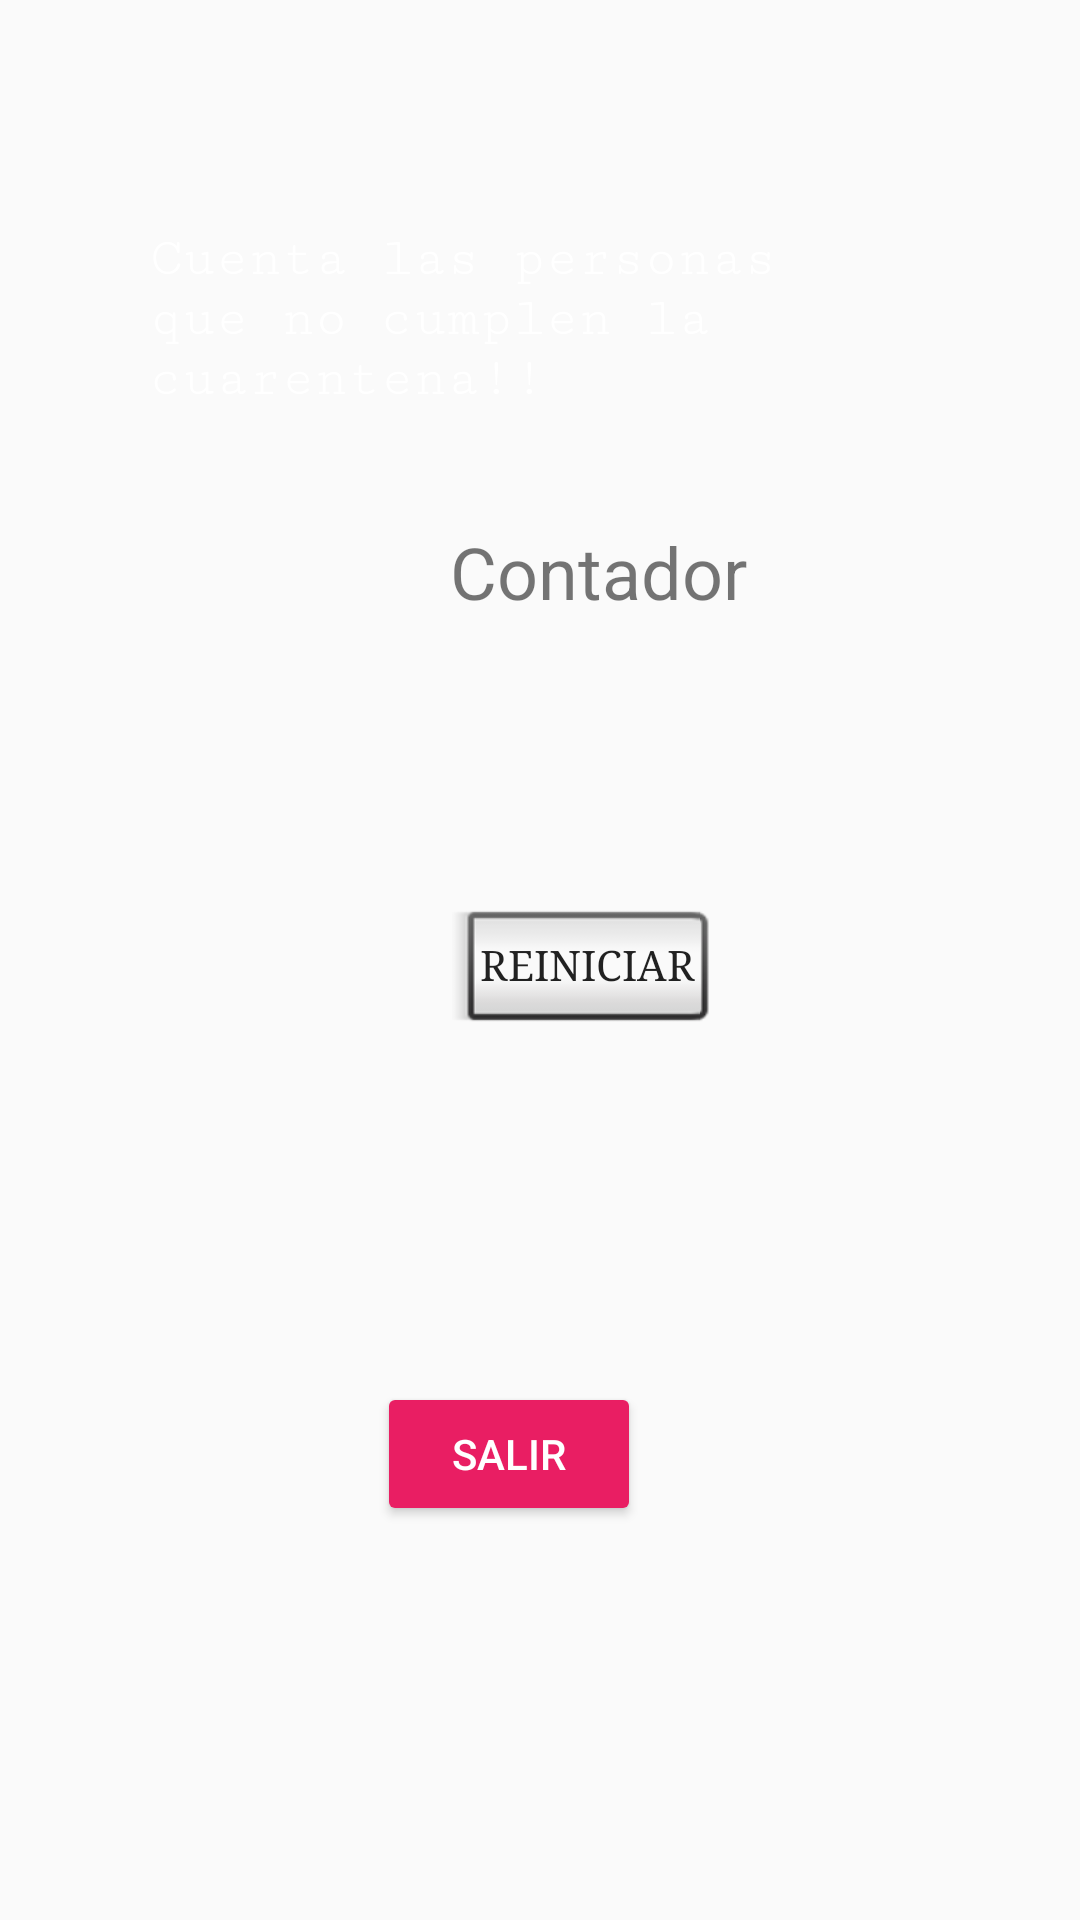

Layout XML and referenced resources for this Android screen:
<!-- AndroidManifest.xml: application theme AppTheme -->
<!-- res/layout/activity_contador.xml -->
<?xml version="1.0" encoding="utf-8"?>
<androidx.constraintlayout.widget.ConstraintLayout xmlns:android="http://schemas.android.com/apk/res/android"
    xmlns:app="http://schemas.android.com/apk/res-auto"
    xmlns:tools="http://schemas.android.com/tools"
    android:id="@+id/relativeLayout4"
    android:layout_width="match_parent"
    android:layout_height="match_parent"
    android:background="@drawable/fondo"
    android:orientation="vertical"
    tools:context=".Contador">

    <TextView
        android:id="@+id/textView2"
        android:layout_width="0dp"
        android:layout_height="wrap_content"
        android:layout_marginStart="50dp"
        android:layout_marginLeft="50dp"
        android:layout_marginTop="200dp"
        android:layout_marginEnd="50dp"
        android:layout_marginRight="50dp"
        android:layout_marginBottom="555dp"
        android:fontFamily="serif-monospace"
        android:text="Cuenta las personas que no cumplen la cuarentena!!"
        android:textColor="@android:color/background_light"
        android:textSize="18sp"
        app:layout_constraintBottom_toBottomOf="parent"
        app:layout_constraintEnd_toEndOf="parent"
        app:layout_constraintHorizontal_bias="0.0"
        app:layout_constraintStart_toStartOf="parent"
        app:layout_constraintTop_toTopOf="parent"
        app:layout_constraintVertical_bias="0.706" />

    <Button
        android:id="@+id/btnSuma"
        style="@style/Widget.AppCompat.Button.Colored"
        android:layout_width="wrap_content"
        android:layout_height="wrap_content"
        android:layout_marginStart="100dp"
        android:layout_marginLeft="100dp"
        android:layout_marginTop="300dp"
        android:layout_marginEnd="281dp"
        android:layout_marginRight="281dp"
        android:layout_marginBottom="422dp"
        android:background="@drawable/boton_redondo"
        android:text="+"
        android:textSize="40sp"
        android:textStyle="bold"
        app:layout_constraintBottom_toBottomOf="parent"
        app:layout_constraintEnd_toEndOf="parent"
        app:layout_constraintStart_toStartOf="parent"
        app:layout_constraintTop_toTopOf="parent" />

    <Button
        android:id="@+id/btnResta"
        style="@style/Widget.AppCompat.Button.Colored"
        android:layout_width="wrap_content"
        android:layout_height="wrap_content"
        android:layout_marginStart="281dp"
        android:layout_marginLeft="281dp"
        android:layout_marginTop="300dp"
        android:layout_marginEnd="100dp"
        android:layout_marginRight="100dp"
        android:layout_marginBottom="422dp"
        android:background="@drawable/boton_redondo"
        android:text="-"
        android:textSize="40sp"
        android:textStyle="bold"
        app:layout_constraintBottom_toBottomOf="parent"
        app:layout_constraintEnd_toEndOf="parent"
        app:layout_constraintStart_toStartOf="parent"
        app:layout_constraintTop_toTopOf="parent" />

    <Button
        android:id="@+id/btnReset"
        style="@android:style/Widget.DeviceDefault.Button.Inset"
        android:layout_width="wrap_content"
        android:layout_height="wrap_content"
        android:layout_marginStart="158dp"
        android:layout_marginLeft="158dp"
        android:layout_marginTop="300dp"
        android:layout_marginEnd="165dp"
        android:layout_marginRight="165dp"
        android:layout_marginBottom="324dp"
        android:fontFamily="serif"
        android:radius="10dp"
        android:text="Reiniciar"
        app:layout_constraintBottom_toBottomOf="parent"
        app:layout_constraintEnd_toEndOf="parent"
        app:layout_constraintHorizontal_bias="0.142"
        app:layout_constraintStart_toStartOf="parent"
        app:layout_constraintTop_toTopOf="parent"
        app:layout_constraintVertical_bias="0.0" />

    <TextView
        android:id="@+id/textView3"
        android:layout_width="wrap_content"
        android:layout_height="wrap_content"
        android:layout_marginStart="150dp"
        android:layout_marginLeft="150dp"
        android:layout_marginTop="10dp"
        android:layout_marginEnd="150dp"
        android:layout_marginRight="150dp"
        android:layout_marginBottom="146dp"
        android:text="Contador"
        android:textSize="24sp"
        app:layout_constraintBottom_toBottomOf="parent"
        app:layout_constraintEnd_toEndOf="parent"
        app:layout_constraintHorizontal_bias="0.0"
        app:layout_constraintStart_toStartOf="parent"
        app:layout_constraintTop_toTopOf="parent"
        app:layout_constraintVertical_bias="0.364" />

    <TextView
        android:id="@+id/txtContador"
        android:layout_width="wrap_content"
        android:layout_height="wrap_content"
        android:layout_marginStart="176dp"
        android:layout_marginLeft="176dp"
        android:layout_marginTop="450dp"
        android:layout_marginEnd="176dp"
        android:layout_marginRight="176dp"
        android:layout_marginBottom="241dp"
        android:text="TextView"
        android:textSize="30sp"
        app:layout_constraintBottom_toBottomOf="parent"
        app:layout_constraintEnd_toEndOf="parent"
        app:layout_constraintStart_toStartOf="parent"
        app:layout_constraintTop_toTopOf="parent" />

    <Button
        android:id="@+id/btnSalir"
        style="@style/Widget.AppCompat.Button.Colored"
        android:layout_width="wrap_content"
        android:layout_height="wrap_content"
        android:layout_marginStart="151dp"
        android:layout_marginLeft="151dp"
        android:layout_marginTop="442dp"
        android:layout_marginEnd="172dp"
        android:layout_marginRight="172dp"
        android:layout_marginBottom="113dp"
        android:text="SALIR"
        app:layout_constraintBottom_toBottomOf="parent"
        app:layout_constraintEnd_toEndOf="parent"
        app:layout_constraintStart_toStartOf="parent"
        app:layout_constraintTop_toTopOf="parent" />
</androidx.constraintlayout.widget.ConstraintLayout>
<!-- resources referenced by this layout -->
<resources>
  <!-- drawable boton_redondo (drawable) -->
  <?xml version="1.0" encoding="utf-8"?>
  <shape xmlns:android="http://schemas.android.com/apk/res/android">
      <solid android:color="#00B8D4"></solid>
      <corners android:radius="100dp"></corners>
      <stroke android:color="#000000" android:width="2dp"></stroke>
  
  </shape>
  <style name="AppTheme" parent="Theme.AppCompat.Light.DarkActionBar">
          
          <item name="colorPrimary">@color/colorPrimary</item>
          <item name="colorPrimaryDark">#3F51B5</item>
          <item name="colorAccent">#E91E63</item>
      </style>
  <color name="colorPrimary">#009688</color>
</resources>
